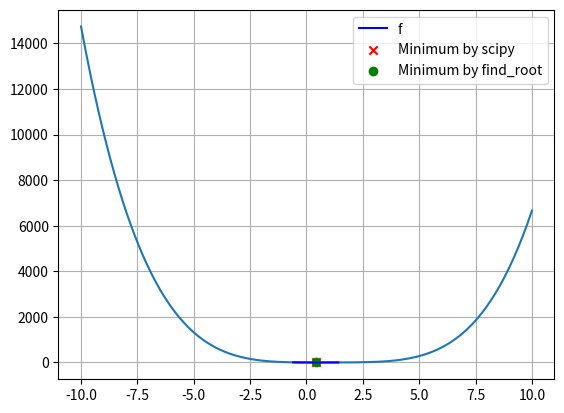

Reproduce this figure in Python.
## Plot this function to get a feel of what it looks like !
import numpy as np
import matplotlib.pyplot as plt

x_data = np.linspace(-10,10, 1000)
f = lambda x : (x - 1)**4 + x**2
y_data = f(x_data)

plt.plot(x_data, y_data)
plt.show()

## Write a simple dichotomous algorithm (bisection method) to find the zero of a function.
def find_root(f, a, b, method = 'bisection'):
    tol_err = 0.001
    if method == 'bisection':
        if f(a)*f(b) > 0:
            raise Exception("Wrong interval points are provided")
        
        x_zero = 0
        while abs(f(x_zero)) > tol_err:
            x_zero = (a+b)/2

            if f(a)*f(x_zero) < 0:
                b = x_zero
            else:
                a = x_zero
        
        return x_zero
    ## Newton's method
    elif method == 'Newton':
        # Since we want to find zero of f_prime, 
        # we need f'' to use Newton's method
        f_double_prime = lambda x: 12*((x-1)**2) + 2
        x_new = 0
        while abs(f(x_new)) > tol_err:
            x_new = x_new - f(x_new)/f_double_prime(x_new)       
        return x_new


f_prime = lambda x : 4*((x-1)**3) + 2*x
x_min = find_root(f_prime, -1, 1)
print('x_min: %.02f, f(x_min): %.02f, method = %s' % (x_min,f(x_min),"Bisection"))
x_min = find_root(f_prime, -1, 1, method='Newton')
print('x_min: %.02f, f(x_min): %.02f, method = %s' % (x_min,f(x_min),"Newton"))

## Checking result with scipy.optimize
from scipy.optimize import minimize_scalar

res = minimize_scalar(f, method='brent')
print('x_min: %.02f, f(x_min): %.02f, method = Brent' % (res.x, res.fun))

# plot curve
x = np.linspace(res.x - 1, res.x + 1, 100)
y = [f(val) for val in x]
plt.plot(x, y, color='blue', label='f')

# plot optima
plt.scatter(res.x, res.fun, color='red', marker='x', label='Minimum by scipy')
plt.scatter(x_min, f(x_min), color='green', marker='o', label='Minimum by find_root')

plt.grid()
plt.legend(loc = 1)
plt.show()

## Gradient Descent Methods

def gradient_descent(f, f_prime, start, learning_rate = 0.1):
    while abs(f_prime(start)) > 0.001:
        start = start - learning_rate*f_prime(start)
    return start

f = lambda x : (x - 1) ** 4 + x ** 2
f_prime = lambda x : 4*((x-1)**3) + 2*x
start = -1
x_min = gradient_descent(f, f_prime, start, 0.01)
f_min = f(x_min)

print("xmin: %0.2f, f(x_min): %0.2f, method=Gradient Descent" % (x_min, f_min))


## Simplex algorithm
from scipy.optimize import linprog

A = np.array([[2,1], [-4,5], [1, -2]])
b = np.array([10, 8, 3])
c = -1*np.array([1, 2])

def solve_linear_problem(A, b, c):
    res = linprog(c, A_ub=A, b_ub=b, bounds=[(0, None), (0, None)], method='simplex')
    return (res.fun, res.x)

optimal_value, optimal_arg = solve_linear_problem(A, b, c)

print("The optimal value is: ", optimal_value, " and is reached for x = ", optimal_arg)

